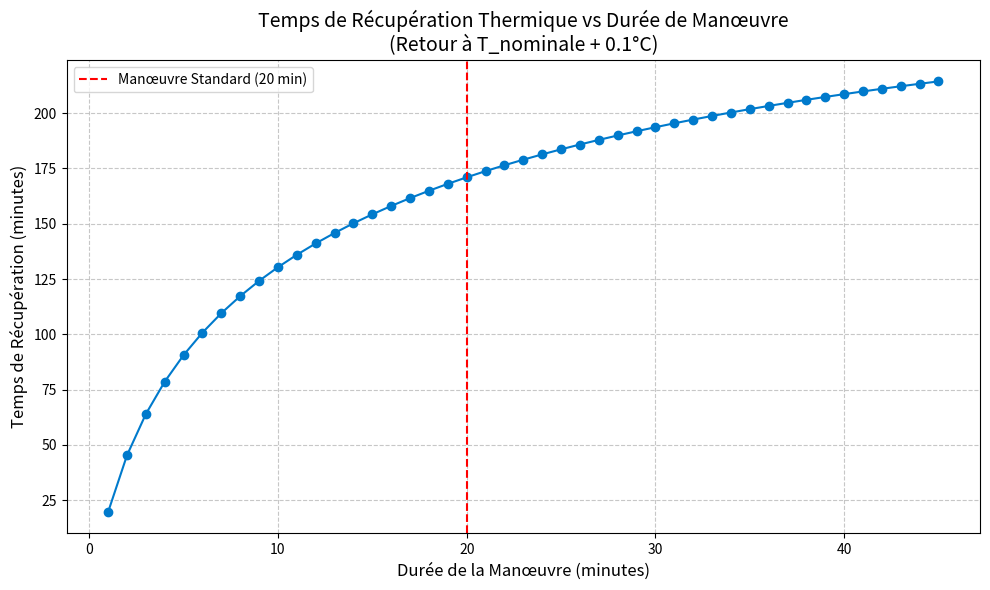

Write Python code to recreate this figure.
import matplotlib.pyplot as plt
import numpy as np

# Constants
sigma = 5.67e-8
Area_rad = 0.60
eps_rad = 0.80
Mass = 14.0 # kg
Cp = 900 # J/kgK

# Temperatures (Kelvin)
T_nominal = 25.0 + 273.15 # 298.15 K
T_recovery_target = 25.1 + 273.15 # Target for "Recovery" (0.1 deg margin)

# Loads
Q_diss = 117.5
Q_env_nominal = 70.9 + 25.8 # Sun Leak + Earth Leak
Q_in_nominal = Q_diss + Q_env_nominal # 214.2 W

# Maneuver Load
# Radiator faces Sun (119.1 W absorbed)
# + Internal (117.5 W)
# + Remaining Earth Leaks (approx 25.8 W)
Q_in_maneuver = 119.1 + 117.5 + 25.8 # 262.4 W

def get_recovery_time(maneuver_duration_minutes):
    dt = 1.0 # seconds
    
    # 1. Heating Phase
    current_T = T_nominal
    maneuver_duration_s = maneuver_duration_minutes * 60
    
    for t in np.arange(0, maneuver_duration_s, dt):
        Q_out = sigma * eps_rad * Area_rad * (current_T**4)
        Q_net = Q_in_maneuver - Q_out
        dTemp = (Q_net * dt) / (Mass * Cp)
        current_T += dTemp
        
    T_peak = current_T
    
    # 2. Cooling Phase
    recovery_time_s = 0
    while current_T > T_recovery_target:
        Q_out = sigma * eps_rad * Area_rad * (current_T**4)
        Q_net = Q_in_nominal - Q_out # Negative value
        dTemp = (Q_net * dt) / (Mass * Cp)
        current_T += dTemp
        recovery_time_s += dt
        
        if recovery_time_s > 50000: # Safety break
            break
            
    return recovery_time_s / 60.0 # Return minutes

# Run Simulations
durations = np.arange(1, 46, 1) # 1 to 45 minutes
recovery_times = [get_recovery_time(d) for d in durations]

# Plotting
plt.figure(figsize=(10, 6))
plt.plot(durations, recovery_times, marker='o', linestyle='-', color='#007acc')
plt.title('Temps de Récupération Thermique vs Durée de Manœuvre\n(Retour à T_nominale + 0.1°C)', fontsize=14)
plt.xlabel('Durée de la Manœuvre (minutes)', fontsize=12)
plt.ylabel('Temps de Récupération (minutes)', fontsize=12)
plt.grid(True, which='both', linestyle='--', alpha=0.7)
plt.axvline(x=20, color='r', linestyle='--', label='Manœuvre Standard (20 min)')
plt.legend()
plt.tight_layout()

# Save plot
plt.savefig('recovery_time_graph.png')
plt.show()

# Print some key values for the text response
print(f"Recovery for 10 min: {get_recovery_time(10):.1f} min")
print(f"Recovery for 20 min: {get_recovery_time(20):.1f} min")
print(f"Recovery for 30 min: {get_recovery_time(30):.1f} min")